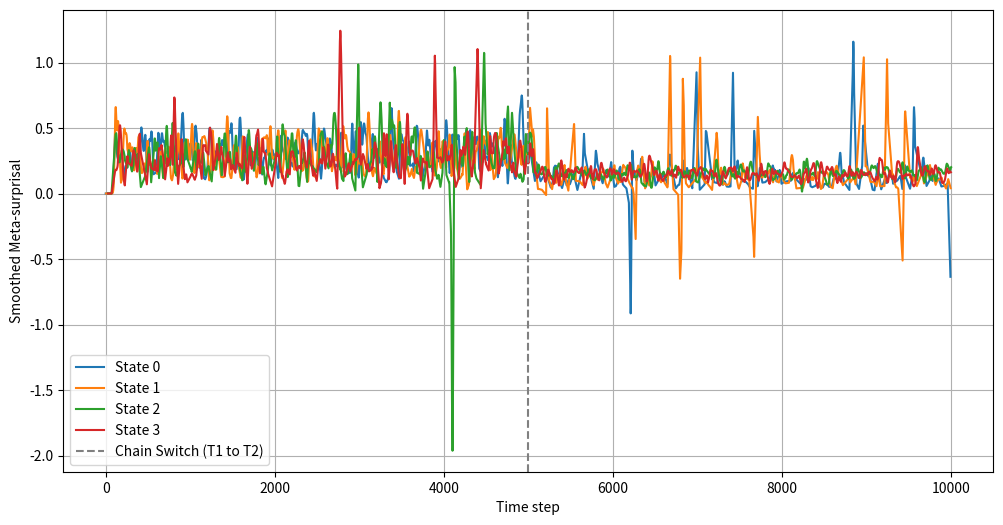

Write the Python code that produced this figure.
#%%

import numpy as np
import matplotlib.pyplot as plt
from scipy.stats import norm
from scipy.ndimage import gaussian_filter1d

def sample_next_state(current_state, transition_matrix):
    """Sample a new state given the current state and a transition matrix."""
    return np.random.choice(range(len(transition_matrix)), p=transition_matrix[current_state])

# Define transition matrices
T1 = np.array([[0.6, 0.3, 0.05, 0.05], [0.3, 0.6, 0.05, 0.05], [0.1, 0.1, 0.4, 0.4], [0.1, 0.1, 0.4, 0.4]])
T2 = np.array([[0.2, 0.2, 0.3, 0.3], [0.2, 0.2, 0.3, 0.3], [0.05, 0.05, 0.6, 0.3], [0.05, 0.05, 0.3, 0.6]])

# Parameters
num_steps = 10000
split_point = num_steps // 2  # Switch from T1 to T2 at 5000
window_size = 100             # Sliding window for fitting Gaussians
num_states = 4                # Number of states
sigma = 10                    # Gaussian smoothing parameter

# Simulate states
states = np.zeros(num_steps, dtype=int)
states[0] = 0  # Start at state 0
for t in range(1, split_point):
    states[t] = sample_next_state(states[t-1], T1)
for t in range(split_point, num_steps):
    states[t] = sample_next_state(states[t-1], T2)

# Compute surprisals
surprisals = np.zeros(num_steps)
for t in range(1, num_steps):
    p = T1[states[t-1], states[t]] if t < split_point else T2[states[t-1], states[t]]
    surprisals[t] = -np.log(p + 1e-12)

# Compute per-state meta-surprisal
metasurprisals = np.zeros(num_steps)  # Total m_t
times_per_state = [[] for _ in range(num_states)]
meta_per_state = [[] for _ in range(num_states)]

#%%
for t in range(num_steps):
    if t < window_size:
        # Not enough data: set all to 0
        metasurprisals[t] = 0.0
        for s in range(num_states):
            meta_per_state[s].append(0.0)
            if s == states[t]:
                times_per_state[s].append(t)
    else:
        # Define sliding window
        window_start = t - window_size
        window_surprisals = surprisals[window_start:t]
        window_states = states[window_start:t]
        
        # Fit Gaussian for each state in the window
        q_s = {}
        for s in range(num_states):
            state_surprisals = window_surprisals[window_states == s]
            if len(state_surprisals) > 1:  # Need at least 2 points for variance
                mu_s = np.mean(state_surprisals)
                sigma_s = np.std(state_surprisals, ddof=1)
                if sigma_s == 0:  # Handle zero variance
                    sigma_s = 1e-6
                q_s[s] = (mu_s, sigma_s)
            else:
                q_s[s] = (1.0, 1.0)  # Default: mean=1, std=1 if insufficient data
        
        # Current state and surprisal
        s_t = states[t]
        s_val = surprisals[t]
        
        # Compute m_t(s) for all states
        for s in range(num_states):
            mu_s, sigma_s = q_s[s]
            density = norm.pdf(s_val, mu_s, sigma_s)
            if s == s_t:
                m_t_s = -np.log(max(density, 1e-10))  # Total m_t is from active state
                metasurprisals[t] = m_t_s
                meta_per_state[s].append(m_t_s)
                times_per_state[s].append(t)
            else:
                meta_per_state[s].append(0.0)  # Inactive states contribute 0

# Smooth the per-state meta-surprisal data
smoothed_meta_per_state = []
for s in range(num_states):
    smoothed_m_t_s = gaussian_filter1d(np.array(meta_per_state[s]), sigma=sigma)
    smoothed_meta_per_state.append(smoothed_m_t_s[times_per_state[s]])

# Smooth the total meta-surprisal
smoothed_total_metasurprisals = gaussian_filter1d(metasurprisals, sigma=sigma)

#%%
# Plot smoothed per-state meta-surprisals and total meta-surprisal
plt.figure(figsize=(12, 6))
for s in range(num_states):
    plt.plot(times_per_state[s], smoothed_meta_per_state[s], label=f"State {s}")
#plt.plot(range(num_steps), smoothed_total_metasurprisals, color='black', linewidth=2, label="Total Meta-surprisal")
plt.axvline(x=split_point, color='gray', linestyle='--', label="Chain Switch (T1 to T2)")
plt.xlabel("Time step")
plt.ylabel("Smoothed Meta-surprisal")
#plt.title(f"Smoothed Per-State and Total Meta-surprisal (sigma={sigma}, Switch at {split_point})")
plt.legend()
plt.grid(True)
plt.show()

# Verify sum condition (diagnostic)
total_from_sum = np.zeros(num_steps)
for t in range(num_steps):
    total_from_sum[t] = sum(meta_per_state[s][t] for s in range(num_states))
print("Sum of per-state m_t equals total m_t:", np.allclose(total_from_sum, metasurprisals))
# %%
